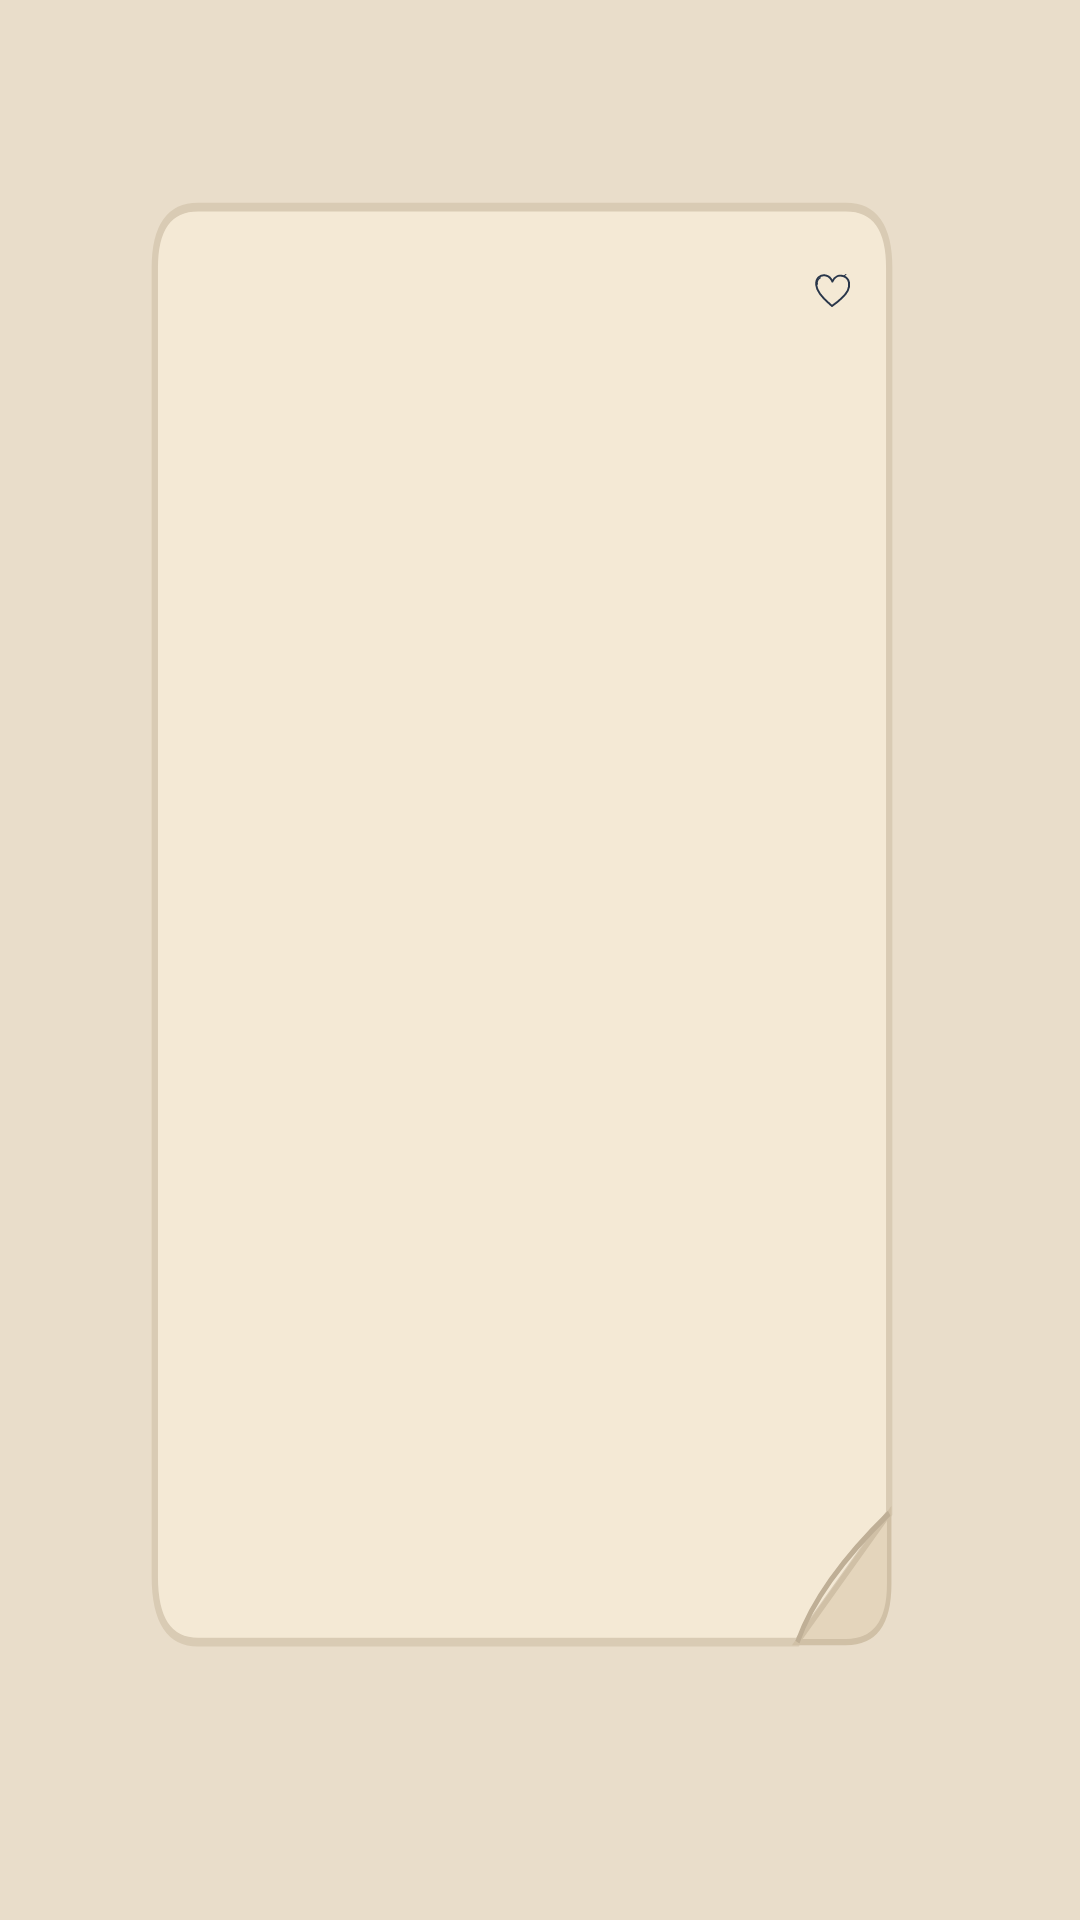

This screen was rendered from an Android layout file. Write that file and the resources it references.
<!-- AndroidManifest.xml: application theme Theme.ScrbL -->
<!-- res/layout/widget_scrbl_page_item.xml -->
<?xml version="1.0" encoding="utf-8"?>
<FrameLayout xmlns:android="http://schemas.android.com/apk/res/android"
    android:id="@+id/widget_item_root"
    android:layout_width="match_parent"
    android:layout_height="match_parent">

    
    <ImageView
        android:id="@+id/widget_item_notepad_bg"
        android:layout_width="match_parent"
        android:layout_height="match_parent"
        android:contentDescription="@null"
        android:scaleType="fitXY"
        android:src="@drawable/bg_widget_notepad_card" />

    
    <LinearLayout
        android:layout_width="match_parent"
        android:layout_height="match_parent"
        android:orientation="vertical"
        android:weightSum="760">

        
        <TextView
            android:layout_width="match_parent"
            android:layout_height="0dp"
            android:layout_weight="106" />

        
        <LinearLayout
            android:layout_width="match_parent"
            android:layout_height="0dp"
            android:layout_weight="516"
            android:orientation="horizontal"
            android:weightSum="600">

            
            <TextView
                android:layout_width="0dp"
                android:layout_height="match_parent"
                android:layout_weight="108" />

            
            <RelativeLayout
                android:id="@+id/widget_item_content_frame"
                android:layout_width="0dp"
                android:layout_height="match_parent"
                android:layout_weight="368"
                android:clipChildren="true"
                android:clipToPadding="true">

                
                <TextView
                    android:id="@+id/widget_item_date"
                    android:layout_width="wrap_content"
                    android:layout_height="wrap_content"
                    android:layout_alignParentStart="true"
                    android:layout_alignParentTop="true"
                    android:fontFamily="@font/scrbl_serif_regular"
                    android:includeFontPadding="false"
                    android:maxLines="1"
                    android:textColor="@color/scrbl_ink_navy"
                    android:textSize="11sp" />

                <ImageView
                    android:id="@+id/widget_item_heart"
                    android:layout_width="16dp"
                    android:layout_height="16dp"
                    android:layout_alignParentTop="true"
                    android:layout_alignParentEnd="true"
                    android:contentDescription="@string/cd_favourite_heart"
                    android:src="@drawable/ic_doodle_heart_outline" />

                
                <FrameLayout
                    android:id="@+id/widget_item_center_container"
                    android:layout_width="match_parent"
                    android:layout_height="match_parent"
                    android:layout_above="@+id/widget_item_bottom_row"
                    android:layout_below="@id/widget_item_date"
                    android:layout_marginTop="4dp"
                    android:layout_marginBottom="4dp"
                    android:clipChildren="true"
                    android:clipToPadding="true">

                    <TextView
                        android:id="@+id/widget_item_text_body"
                        android:layout_width="match_parent"
                        android:layout_height="match_parent"
                        android:autoSizeMaxTextSize="15sp"
                        android:autoSizeMinTextSize="10sp"
                        android:autoSizeStepGranularity="1sp"
                        android:autoSizeTextType="uniform"
                        android:breakStrategy="balanced"
                        android:ellipsize="end"
                        android:fontFamily="@font/scrbl_serif_regular"
                        android:gravity="center"
                        android:includeFontPadding="false"
                        android:lineSpacingMultiplier="1.15"
                        android:maxLines="5"
                        android:paddingStart="2dp"
                        android:paddingEnd="2dp"
                        android:textAlignment="center"
                        android:textColor="@color/scrbl_ink_navy"
                        android:textSize="13sp"
                        android:visibility="visible" />

                    <LinearLayout
                        android:id="@+id/widget_item_voice_container"
                        android:layout_width="match_parent"
                        android:layout_height="match_parent"
                        android:gravity="center"
                        android:orientation="vertical"
                        android:visibility="gone">

                        <TextView
                            android:id="@+id/widget_item_voice_title_bubble"
                            android:layout_width="wrap_content"
                            android:layout_height="wrap_content"
                            android:layout_marginBottom="4dp"
                            android:background="@drawable/bg_thought_bubble"
                            android:ellipsize="end"
                            android:fontFamily="@font/scrbl_serif_regular"
                            android:gravity="center"
                            android:includeFontPadding="false"
                            android:maxLines="2"
                            android:maxWidth="140dp"
                            android:textColor="@color/scrbl_ink_navy"
                            android:textSize="10sp"
                            android:visibility="gone" />

                        <ImageView
                            android:id="@+id/widget_item_voice_character"
                            android:layout_width="56dp"
                            android:layout_height="56dp"
                            android:contentDescription="@string/cd_voice_character"
                            android:src="@drawable/ic_voice_character_boy" />
                    </LinearLayout>
                </FrameLayout>

                
                <RelativeLayout
                    android:id="@+id/widget_item_bottom_row"
                    android:layout_width="match_parent"
                    android:layout_height="wrap_content"
                    android:layout_alignParentBottom="true"
                    android:paddingEnd="20dp">

                    <TextView
                        android:id="@+id/widget_item_time"
                        android:layout_width="wrap_content"
                        android:layout_height="wrap_content"
                        android:layout_alignParentStart="true"
                        android:fontFamily="@font/scrbl_serif_regular"
                        android:includeFontPadding="false"
                        android:maxLines="1"
                        android:textColor="@color/scrbl_addressed_tone"
                        android:textSize="10sp" />

                    <TextView
                        android:id="@+id/widget_item_position"
                        android:layout_width="wrap_content"
                        android:layout_height="wrap_content"
                        android:layout_alignParentEnd="true"
                        android:fontFamily="@font/scrbl_serif_regular"
                        android:includeFontPadding="false"
                        android:maxLines="1"
                        android:textColor="@color/scrbl_addressed_tone"
                        android:textSize="10sp" />
                </RelativeLayout>

            </RelativeLayout>

            
            <TextView
                android:layout_width="0dp"
                android:layout_height="match_parent"
                android:layout_weight="124" />
        </LinearLayout>

        
        <TextView
            android:layout_width="match_parent"
            android:layout_height="0dp"
            android:layout_weight="138" />
    </LinearLayout>

</FrameLayout>
<!-- resources referenced by this layout -->
<resources>
  <color name="scrbl_addressed_tone">#65748A</color>
  <color name="scrbl_ink_navy">#29364A</color>
  <!-- drawable bg_thought_bubble (drawable) -->
  <?xml version="1.0" encoding="utf-8"?>
  <shape xmlns:android="http://schemas.android.com/apk/res/android"
      android:shape="rectangle">
      <solid android:color="#F8F0E2" />
      <stroke
          android:width="1.5dp"
          android:color="#29364A" />
      <corners android:radius="14dp" />
      <padding
          android:bottom="4dp"
          android:left="10dp"
          android:right="10dp"
          android:top="4dp" />
  </shape>
  <!-- drawable bg_widget_notepad_card (drawable) -->
  <?xml version="1.0" encoding="utf-8"?>
  <vector xmlns:android="http://schemas.android.com/apk/res/android"
      android:width="300dp"
      android:height="380dp"
      android:viewportWidth="600"
      android:viewportHeight="760">
      
      <path
          android:fillColor="#F4E9D5"
          android:pathData="M86,106 Q86,82 110,82 L470,82 Q494,82 494,106 L494,599 L443,650 L110,650 Q86,650 86,624 Z"
          android:strokeColor="#D9CBB4"
          android:strokeWidth="3.5" />
      
      <path
          android:fillColor="#E4D5BC"
          android:pathData="M443,650 L494,599 L494,627 Q494,650 470,650 Z"
          android:strokeColor="#D0C0A6"
          android:strokeWidth="2.5" />
      <path
          android:pathData="M443,650 Q455,626 494,599"
          android:strokeColor="#BFAF96"
          android:strokeWidth="2.5" />
  </vector>
  <!-- drawable ic_doodle_heart_outline (drawable) -->
  <?xml version="1.0" encoding="utf-8"?>
  <vector xmlns:android="http://schemas.android.com/apk/res/android"
      android:width="24dp"
      android:height="24dp"
      android:viewportWidth="128"
      android:viewportHeight="128">
      <path
          android:pathData="M64,104 C53,94 24,73 22,48 C20,29 34,19 49,23 C57,25 62,32 65,39 C71,25 83,20 96,25 C111,31 113,49 106,63 C98,79 78,94 64,104 Z"
          android:strokeColor="#29364A"
          android:strokeWidth="5.2"
          android:strokeLineCap="round"
          android:strokeLineJoin="round" />
      <path
          android:pathData="M25,46 C24,39 27,32 33,29"
          android:strokeColor="#29364A"
          android:strokeWidth="2.8"
          android:strokeLineCap="round"
          android:strokeLineJoin="round" />
      <path
          android:pathData="M96,24 L101,20"
          android:strokeColor="#29364A"
          android:strokeWidth="2.8"
          android:strokeLineCap="round"
          android:strokeLineJoin="round" />
  </vector>
  <string name="cd_favourite_heart">Toggle favourite</string>
  <string name="cd_voice_character">Tap to play or pause voice recording</string>
  <style name="Theme.ScrbL" parent="android:Theme.Material.Light.NoActionBar">
          <item name="android:statusBarColor">@color/scrbl_background</item>
          <item name="android:navigationBarColor">@color/scrbl_background</item>
          <item name="android:windowLightStatusBar">true</item>
          <item name="android:windowBackground">@color/scrbl_background</item>
      </style>
  <color name="scrbl_background">#E9DDCA</color>
</resources>
